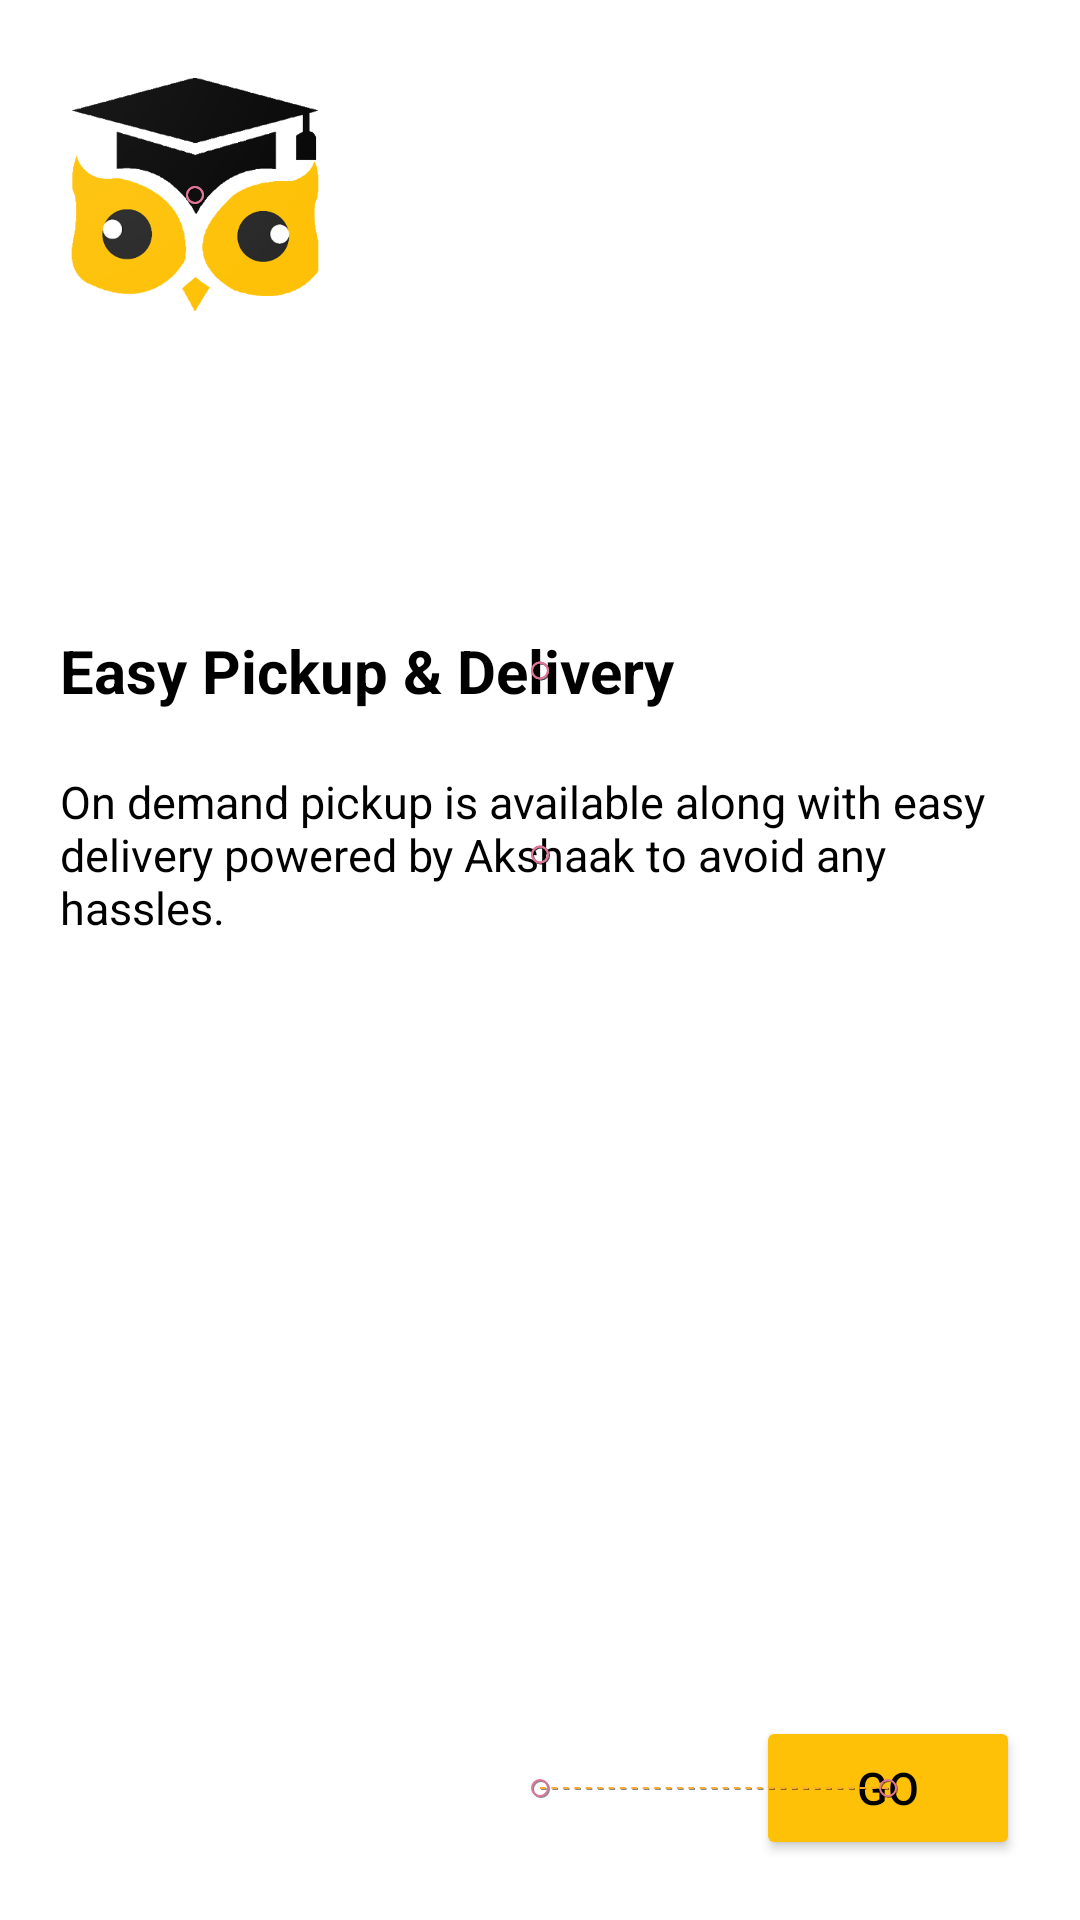

This screen was rendered from an Android layout file. Write that file and the resources it references.
<!-- AndroidManifest.xml: application theme Theme.ConstraintLayoutAnimation -->
<!-- res/layout/activity_main.xml -->
<?xml version="1.0" encoding="utf-8"?>
<androidx.constraintlayout.motion.widget.MotionLayout
    xmlns:android="http://schemas.android.com/apk/res/android"
    xmlns:app="http://schemas.android.com/apk/res-auto"
    xmlns:tools="http://schemas.android.com/tools"
    android:layout_width="match_parent"
    android:layout_height="match_parent"
    tools:context=".MainActivity"
    android:background="@color/white"
    app:showPaths="true"
    app:layoutDescription="@xml/activity_main_scene">

    <View
        android:id="@+id/image"
        android:layout_width="90dp"
        android:layout_height="90dp"
        android:layout_margin="20dp"
        android:background="@drawable/logo"
        app:layout_constraintStart_toStartOf="parent"
        app:layout_constraintTop_toTopOf="parent" />

    <TextView
        android:id="@+id/title"
        android:layout_width="0dp"
        android:layout_height="wrap_content"
        android:layout_marginTop="100dp"
        android:layout_marginRight="20dp"
        android:src="@drawable/logo"
        android:text="Easy Pickup &amp; Delivery"
        android:textColor="@color/black"
        android:textSize="20sp"
        android:textStyle="bold"
        app:layout_constraintEnd_toEndOf="parent"
        app:layout_constraintStart_toStartOf="@id/image"
        app:layout_constraintTop_toBottomOf="@+id/image" />

    <TextView
        android:id="@+id/desc"
        android:layout_width="0dp"
        android:layout_height="wrap_content"
        android:layout_marginTop="20dp"
        android:src="@drawable/logo"
        android:text="On demand pickup is available along with easy delivery powered by Akshaak to avoid any hassles."
        android:textColor="@color/black"
        android:textSize="15sp"
        app:layout_constraintEnd_toEndOf="@id/title"
        app:layout_constraintStart_toStartOf="@id/title"
        app:layout_constraintTop_toBottomOf="@+id/title" />

    <Button
        android:id="@+id/go"
        android:layout_width="0dp"
        android:layout_height="wrap_content"
        android:layout_marginBottom="20dp"
        android:backgroundTint="#FFC107"
        android:src="@drawable/logo"
        android:text="GO"
        android:textColor="@color/black"
        android:textSize="15sp"
        app:layout_constraintBottom_toBottomOf="parent"
        app:layout_constraintStart_toStartOf="@id/title"
        app:layout_constraintEnd_toEndOf="@id/desc"/>

</androidx.constraintlayout.motion.widget.MotionLayout>
<!-- resources referenced by this layout -->
<resources>
  <!-- drawable logo: png bitmap (drawable, 95622 bytes) -->
  <style name="Theme.ConstraintLayoutAnimation" parent="Theme.MaterialComponents.NoActionBar">
          
          <item name="colorPrimary">@color/purple_500</item>
          <item name="colorPrimaryVariant">#FFC107</item>
          <item name="colorOnPrimary">@color/white</item>
          
          <item name="colorSecondary">@color/teal_200</item>
          <item name="colorSecondaryVariant">@color/teal_700</item>
          <item name="colorOnSecondary">@color/white</item>
          
          <item name="android:statusBarColor" tools:targetApi="l">?attr/colorPrimaryVariant</item>
          
      </style>
  <!-- not gathered from this repository: default colours our renderer supplied (Android Studio template values) -->
  <color name="purple_500">#FF6200EE</color>
  <color name="teal_200">#FF03DAC5</color>
  <color name="teal_700">#FF018786</color>
  <color name="black">#FF000000</color>
  <color name="white">#FFFFFFFF</color>
</resources>
